Photos from the image-classification dataset "fastener_sorter_cls" in the GitHub repository gyaneshpatil23-cmd/fastner-sorting-machine. Its 6 classes are: bolt, no fastener, nut, rivet, screw, washer.

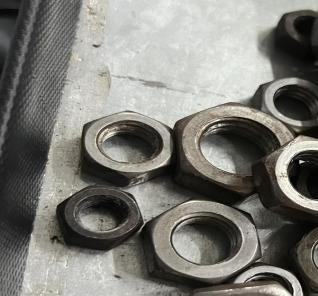
Label: nut

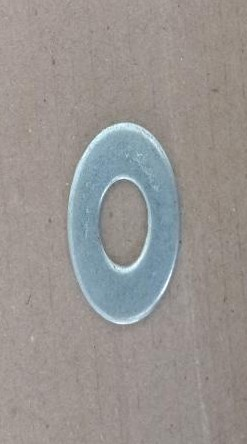
Label: washer

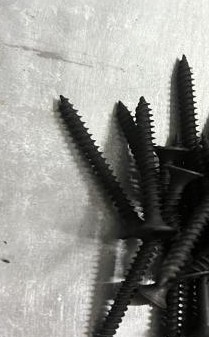
Label: screw

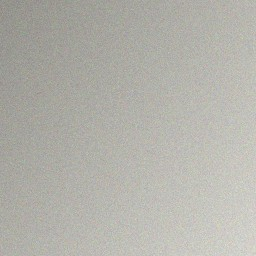
Label: no fastener

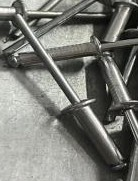
Label: rivet

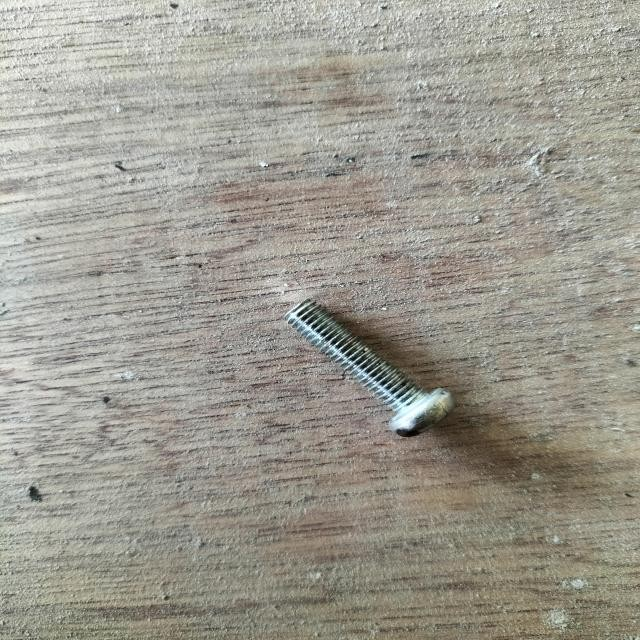
Label: bolt
